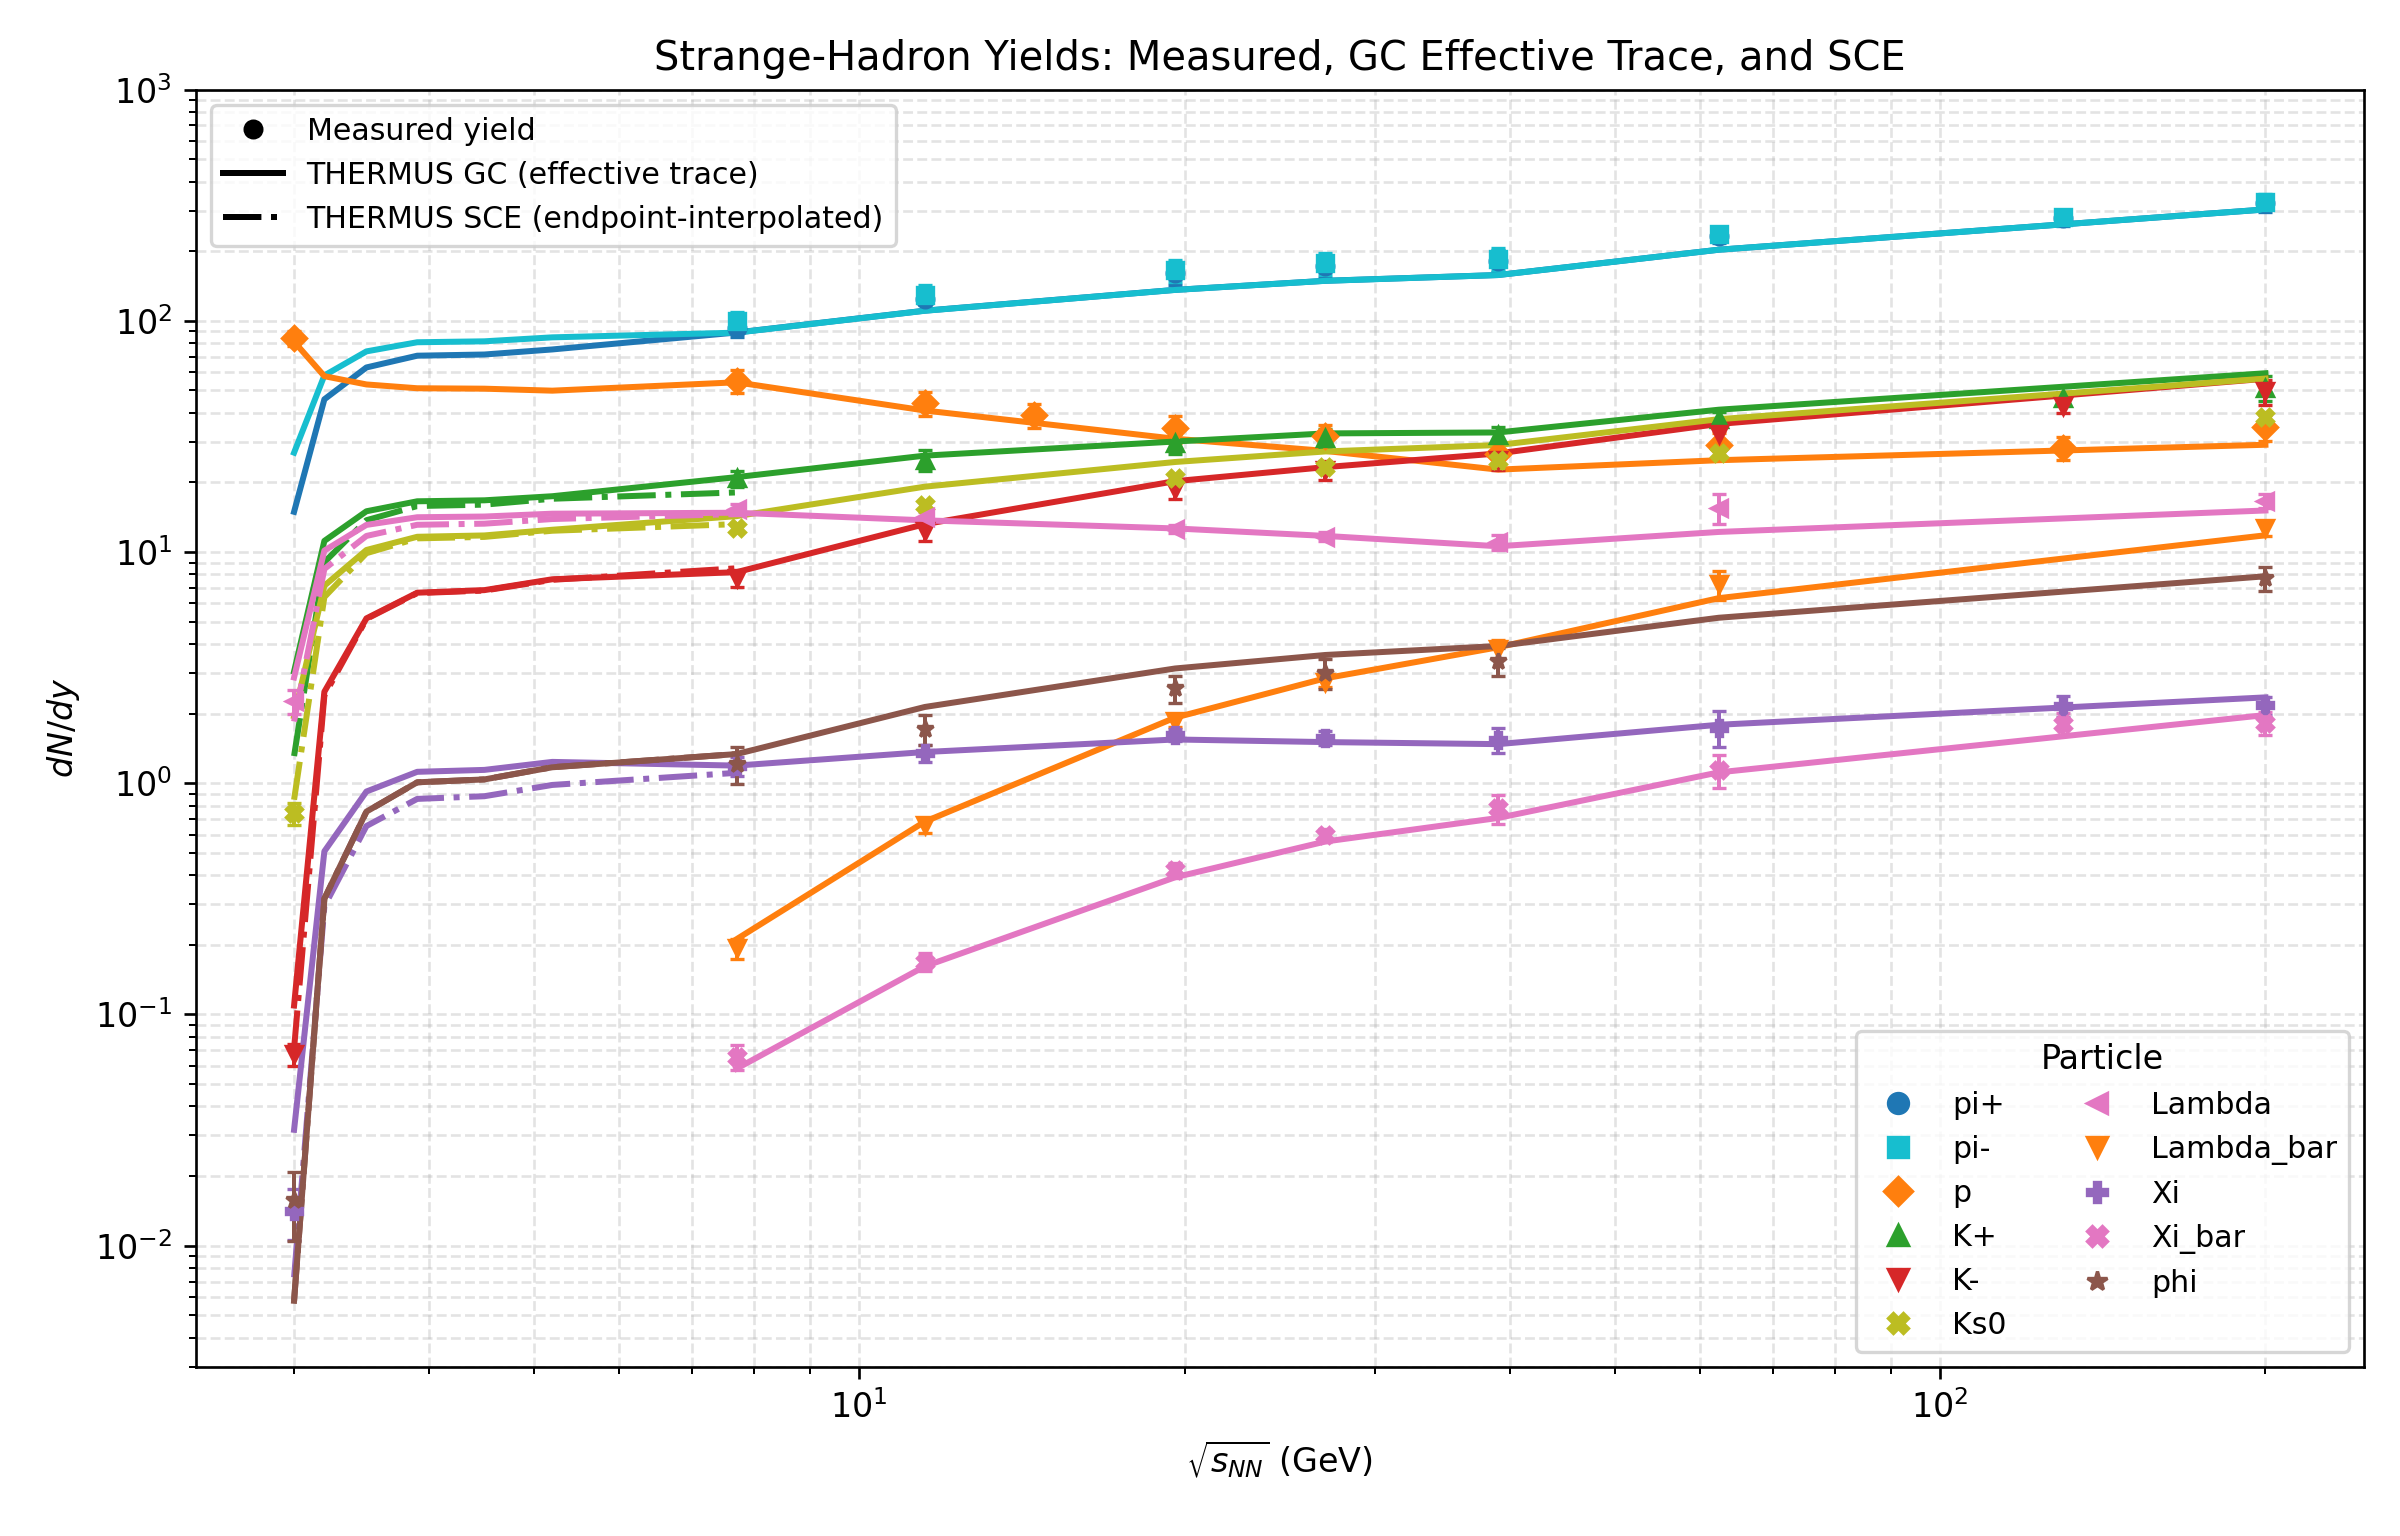

Values plotted in this chart, from the file beside it:
energy_GeV, particle, data_yield, data_err, gc_model_yield, sce_blended_model_yield
3, pi+, , , 14.93, 
3, pi-, , , 26.91, 
3, p, 84.23, 6.53, 81.24, 
3, K+, , , 3.045, 1.311
3, K-, 0.0673, 0.007189, 0.1093, 0.07111
3, Ks0, 0.742, 0.08031, 1.95, 0.8486
3, Lambda, 2.258, 0.2705, 2.868, 1.849
3, Lambda_bar, , , 0.000002, 0.000001
3, Xi, 0.0141, 0.003565, 0.03172, 0.007302
3, Xi_bar, , , 0.000001, 0.000000
3, phi, 0.0157, 0.005223, 0.005778, 0.005778
3.2, pi+, , , 45.77, 
3.2, pi-, , , 58.04, 
3.2, p, , , 57.62, 
3.2, K+, , , 11.17, 9.04
3.2, K-, , , 2.487, 2.398
3.2, Ks0, , , 7.154, 6.387
3.2, Lambda, , , 10.14, 8.45
3.2, Lambda_bar, , , 0.008030, 0.007595
3.2, Xi, , , 0.5078, 0.2936
3.2, Xi_bar, , , 0.002559, 0.000064
3.2, phi, , , 0.3171, 0.3167
3.5, pi+, , , 62.85, 
3.5, pi-, , , 73.75, 
3.5, p, , , 53.07, 
3.5, K+, , , 15.01, 13.73
3.5, K-, , , 5.166, 5.136
3.5, Ks0, , , 10.21, 9.886
3.5, Lambda, , , 13.1, 11.74
3.5, Lambda_bar, , , 0.05763, 0.05253
3.5, Xi, , , 0.9211, 0.6532
3.5, Xi_bar, , , 0.01645, 0.003105
3.5, phi, , , 0.754, 0.7533
3.9, pi+, , , 70.66, 
3.9, pi-, , , 80.78, 
3.9, p, , , 51.09, 
3.9, K+, , , 16.58, 15.81
3.9, K-, , , 6.67, 6.643
3.9, Ks0, , , 11.64, 11.46
3.9, Lambda, , , 14.14, 13.12
3.9, Lambda_bar, , , 0.1166, 0.101
3.9, Xi, , , 1.121, 0.8558
3.9, Xi_bar, , , 0.0318, 0.01155
3.9, phi, , , 1.009, 1.01
4.5, pi+, , , 71.5, 
4.5, pi-, , , 81.54, 
4.5, p, , , 50.87, 
4.5, K+, , , 16.74, 16.03
4.5, K-, , , 6.843, 6.814
4.5, Ks0, , , 11.8, 11.63
4.5, Lambda, , , 14.24, 13.26
4.5, Lambda_bar, , , 0.1252, 0.1077
4.5, Xi, , , 1.142, 0.879
4.5, Xi_bar, , , 0.03399, 0.01316
4.5, phi, , , 1.039, 1.039
5.2, pi+, , , 75.19, 
5.2, pi-, , , 84.83, 
5.2, p, , , 49.88, 
5.2, K+, , , 17.43, 17
5.2, K-, , , 7.625, 7.583
... 91 more rows
